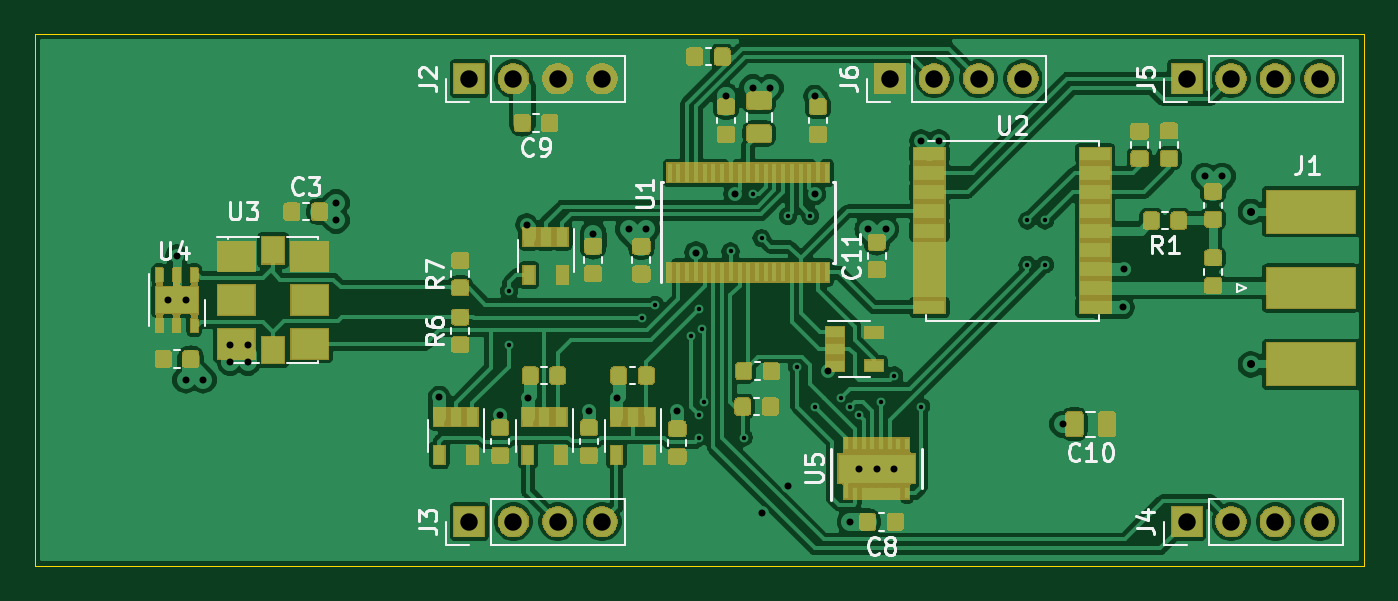
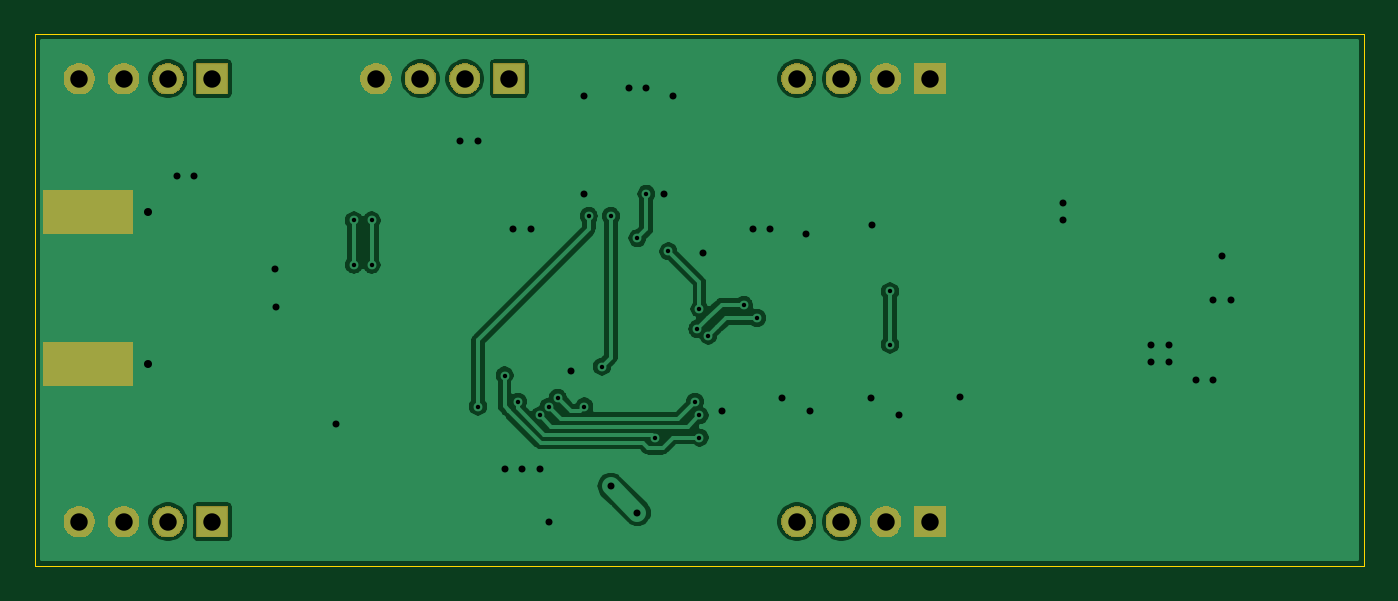
Circuit board: 9 layer files. Board 76.2 x 30.5 mm.
- bottom_copper: gpsdo-B_Cu.gbr (56696 bytes)
- bottom_mask: gpsdo-B_Mask.gbr (15032 bytes)
- bottom_silk: gpsdo-B_SilkS.gbr (508 bytes)
- outline: gpsdo-Edge_Cuts.gbr (694 bytes)
- top_copper: gpsdo-F_Cu.gbr (263022 bytes)
- top_mask: gpsdo-F_Mask.gbr (74441 bytes)
- top_silk: gpsdo-F_SilkS.gbr (17744 bytes)
- drill: gpsdo-NPTH.drl (307 bytes)
- drill: gpsdo-PTH.drl (1791 bytes)

=== bottom_copper: gpsdo-B_Cu.gbr (56696 bytes, source omitted) ===
=== bottom_mask: gpsdo-B_Mask.gbr (15032 bytes, source omitted) ===
=== bottom_silk: gpsdo-B_SilkS.gbr ===
G04 #@! TF.GenerationSoftware,KiCad,Pcbnew,5.1.5+dfsg1-2build2*
G04 #@! TF.CreationDate,2021-07-28T12:54:00-05:00*
G04 #@! TF.ProjectId,gpsdo,67707364-6f2e-46b6-9963-61645f706362,rev?*
G04 #@! TF.SameCoordinates,Original*
G04 #@! TF.FileFunction,Legend,Bot*
G04 #@! TF.FilePolarity,Positive*
%FSLAX46Y46*%
G04 Gerber Fmt 4.6, Leading zero omitted, Abs format (unit mm)*
G04 Created by KiCad (PCBNEW 5.1.5+dfsg1-2build2) date 2021-07-28 12:54:00*
%MOMM*%
%LPD*%
G04 APERTURE LIST*
G04 APERTURE END LIST*
M02*

=== outline: gpsdo-Edge_Cuts.gbr ===
G04 #@! TF.GenerationSoftware,KiCad,Pcbnew,5.1.5+dfsg1-2build2*
G04 #@! TF.CreationDate,2021-07-28T12:54:00-05:00*
G04 #@! TF.ProjectId,gpsdo,67707364-6f2e-46b6-9963-61645f706362,rev?*
G04 #@! TF.SameCoordinates,Original*
G04 #@! TF.FileFunction,Profile,NP*
%FSLAX46Y46*%
G04 Gerber Fmt 4.6, Leading zero omitted, Abs format (unit mm)*
G04 Created by KiCad (PCBNEW 5.1.5+dfsg1-2build2) date 2021-07-28 12:54:00*
%MOMM*%
%LPD*%
G04 APERTURE LIST*
%ADD10C,0.050000*%
G04 APERTURE END LIST*
D10*
X25400000Y-55880000D02*
X25400000Y-25400000D01*
X101600000Y-55880000D02*
X25400000Y-55880000D01*
X101600000Y-25400000D02*
X101600000Y-55880000D01*
X25400000Y-25400000D02*
X101600000Y-25400000D01*
M02*

=== top_copper: gpsdo-F_Cu.gbr (263022 bytes, source omitted) ===
=== top_mask: gpsdo-F_Mask.gbr (74441 bytes, source omitted) ===
=== top_silk: gpsdo-F_SilkS.gbr (17744 bytes, source omitted) ===
=== drill: gpsdo-NPTH.drl ===
M48
; DRILL file {KiCad 5.1.5+dfsg1-2build2} date Wed 28 Jul 2021 12:56:23 PM CDT
; FORMAT={-:-/ absolute / metric / decimal}
; #@! TF.CreationDate,2021-07-28T12:56:23-05:00
; #@! TF.GenerationSoftware,Kicad,Pcbnew,5.1.5+dfsg1-2build2
; #@! TF.FileFunction,NonPlated,1,2,NPTH
FMAT,2
METRIC
%
G90
G05
T0
M30

=== drill: gpsdo-PTH.drl ===
M48
; DRILL file {KiCad 5.1.5+dfsg1-2build2} date Wed 28 Jul 2021 12:56:23 PM CDT
; FORMAT={-:-/ absolute / metric / decimal}
; #@! TF.CreationDate,2021-07-28T12:56:23-05:00
; #@! TF.GenerationSoftware,Kicad,Pcbnew,5.1.5+dfsg1-2build2
; #@! TF.FileFunction,Plated,1,2,PTH
FMAT,2
METRIC
T1C0.254
T2C0.400
T3C0.460
T4C1.000
%
G90
G05
T1
X52.578Y-40.132
X52.578Y-43.18
X60.198Y-41.656
X60.96Y-40.894
X62.992Y-42.672
X63.5Y-41.148
X63.5Y-47.244
X63.5Y-48.514
X63.627Y-42.291
X63.754Y-46.482
X65.278Y-37.846
X66.04Y-48.514
X66.548Y-34.544
X67.056Y-37.084
X68.58Y-35.814
X69.088Y-44.45
X69.85Y-35.814
X70.104Y-46.736
X71.628Y-46.228
X72.136Y-46.736
X72.644Y-47.244
X73.91Y-46.478
X74.676Y-44.958
X76.2Y-46.736
X82.296Y-36.068
X82.296Y-38.608
X83.312Y-36.068
X83.312Y-38.608
T2
X33.02Y-40.64
X33.528Y-38.1
X34.036Y-40.64
X34.036Y-45.212
X35.052Y-45.212
X36.576Y-43.18
X36.576Y-44.196
X37.592Y-43.18
X37.592Y-44.196
X42.672Y-35.052
X42.672Y-36.068
X48.583Y-46.207
X52.07Y-47.244
X53.594Y-36.322
X53.652Y-46.239
X57.15Y-46.99
X57.404Y-36.83
X58.745Y-46.239
X59.436Y-36.576
X60.452Y-36.576
X62.23Y-46.99
X63.3Y-37.911
X65.024Y-28.956
X65.532Y-34.544
X66.548Y-28.448
X67.056Y-52.832
X67.564Y-28.448
X68.58Y-51.308
X70.104Y-28.956
X70.104Y-34.544
X70.866Y-44.704
X72.136Y-53.34
X72.644Y-50.292
X73.152Y-36.576
X73.66Y-50.292
X74.168Y-36.576
X74.676Y-50.292
X76.2Y-31.496
X77.216Y-31.496
X84.328Y-47.752
X87.796Y-41.057
X87.813Y-38.86
X92.456Y-33.528
X93.472Y-33.528
T3
X95.112Y-35.565
X95.112Y-44.325
T4
X74.422Y-27.94
X76.962Y-27.94
X79.502Y-27.94
X82.042Y-27.94
X50.292Y-27.94
X52.832Y-27.94
X55.372Y-27.94
X57.912Y-27.94
X91.44Y-27.94
X93.98Y-27.94
X96.52Y-27.94
X99.06Y-27.94
X50.292Y-53.34
X52.832Y-53.34
X55.372Y-53.34
X57.912Y-53.34
X91.44Y-53.34
X93.98Y-53.34
X96.52Y-53.34
X99.06Y-53.34
T0
M30
